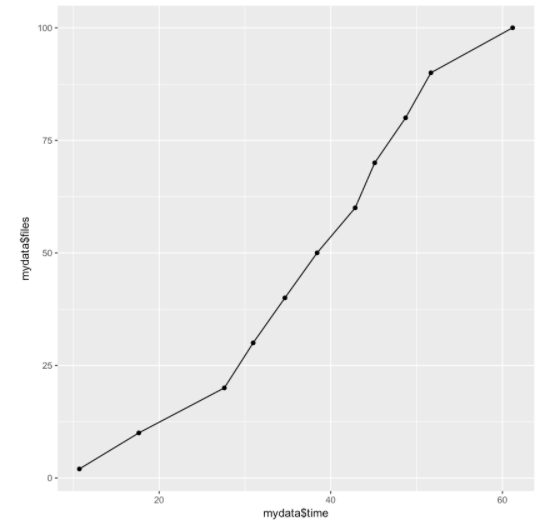

Source data for this figure (header and first rows):
, 2, 10.708, , , , 
, 10, 17.63, , , , 
, 20, 27.6, , , , 
, 30, 30.96, , , , 
, 40, 34.66, , , , 
, 50, 38.41, , , , 
, 60, 42.84, , , , 
, 70, 45.12, , , , 
, 80, 48.72, , , , 
, 90, 51.67, , , , 
, 100, 61.19, , , , 
